2-way image classification set "gesture_captures" from GitHub (arabyte-src/KENNY-YOLO); label vocabulary: like, open palm.

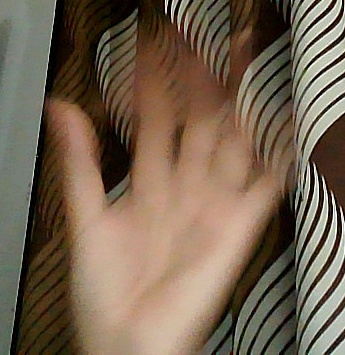
Label: open palm

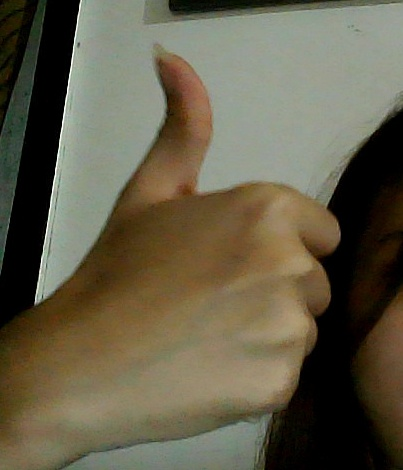
Label: like

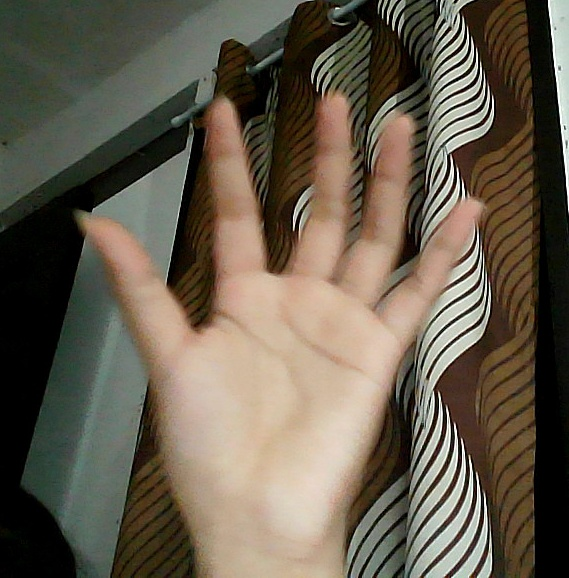
Label: open palm

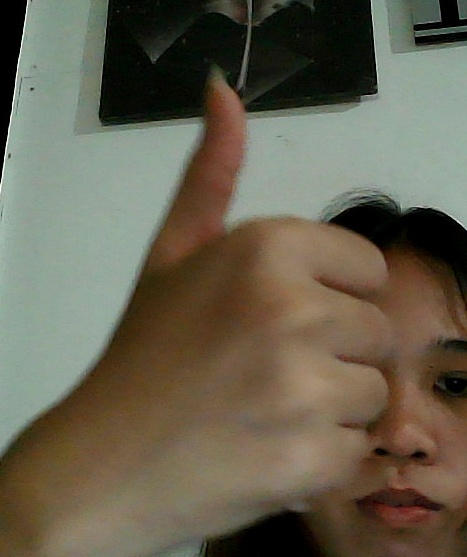
Label: like

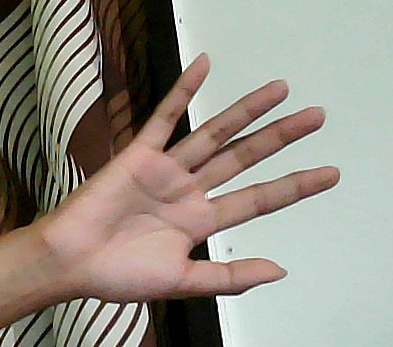
Label: open palm

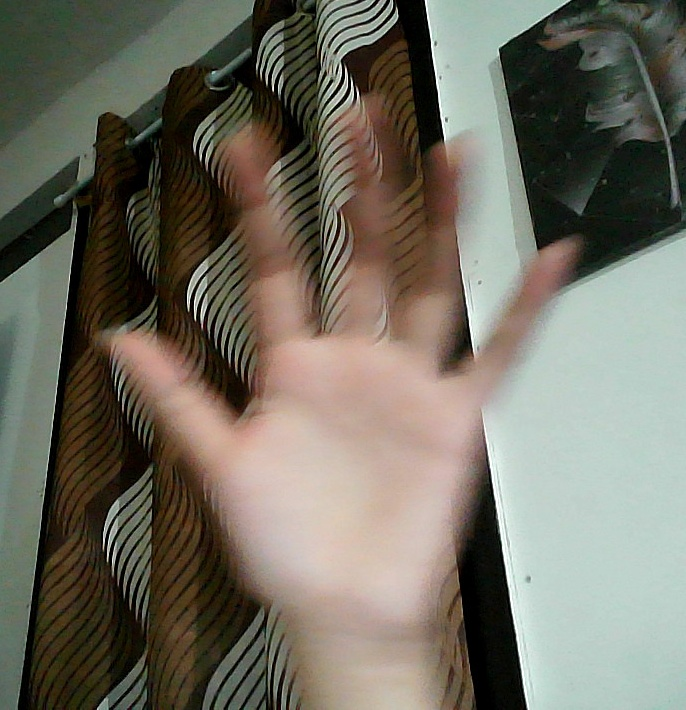
Label: open palm
